Run: headless pygame with SDL's dummy video driver; simulated clock (each Clock.tick advances the game by its frame time, no real sleeping); random seed 0; keys injected as events and as key.get_pressed() state; no mouse input.
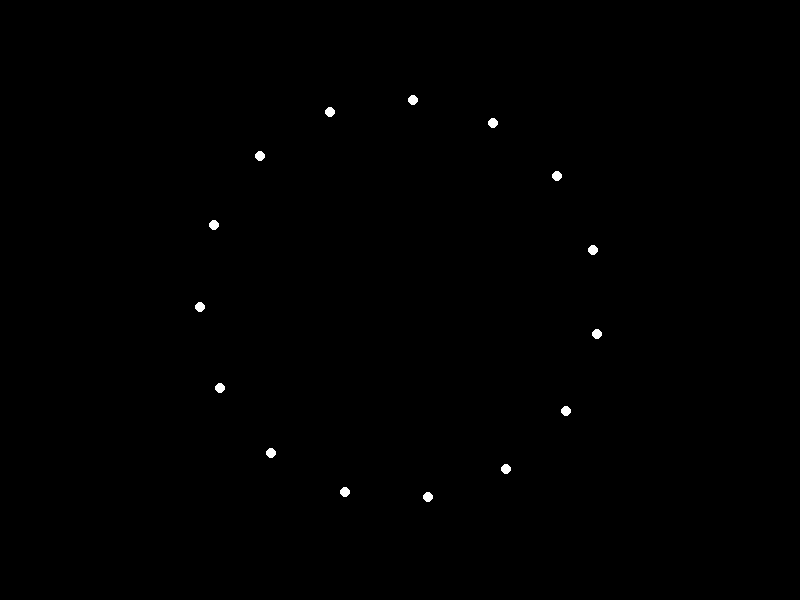
Frame 1 of 4 · flips 1–60 · no input
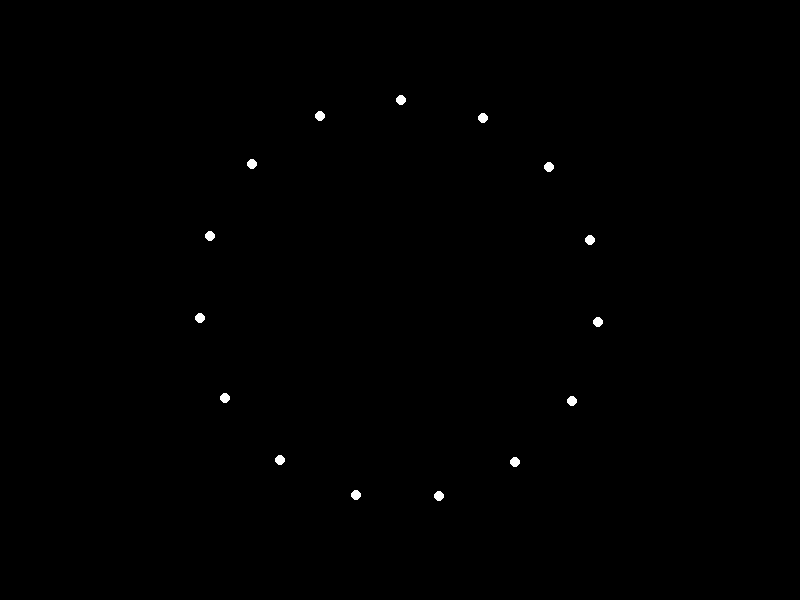
Frame 2 of 4 · flips 61–180 · tapped SPACE, RETURN · held RIGHT (→), D
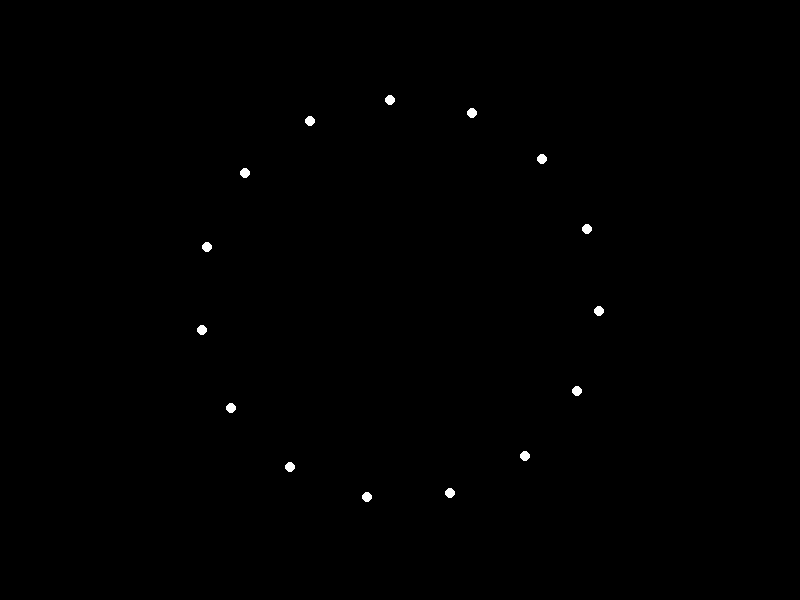
Frame 3 of 4 · flips 181–300 · held DOWN (↓), S
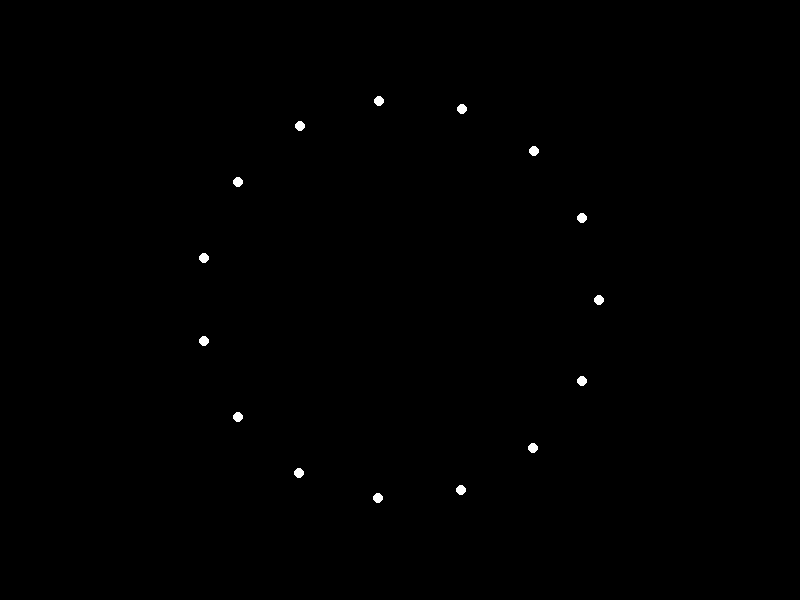
Frame 4 of 4 · flips 301–420 · held LEFT (←), A, UP (↑), W

The pygame program that drew these frames:


import pygame
import math

# Initialize Pygame
pygame.init()

# Screen dimensions
SCREEN_WIDTH = 800
SCREEN_HEIGHT = 600

# Colors
BLACK = (0, 0, 0)
WHITE = (255, 255, 255)

# Create the screen
screen = pygame.display.set_mode((SCREEN_WIDTH, SCREEN_HEIGHT))
pygame.display.set_caption("Point-Light Stimulus Animation")

# Number of point lights
NUM_LIGHTS = 15

# Point light properties
lights = []
for i in range(NUM_LIGHTS):
    angle = 2 * math.pi * i / NUM_LIGHTS
    radius = 200
    x = SCREEN_WIDTH // 2 + radius * math.cos(angle)
    y = SCREEN_HEIGHT // 2 + radius * math.sin(angle)
    lights.append((x, y))

# Animation parameters
clock = pygame.time.Clock()
FPS = 60
angle_offset = 0

# Main loop
running = True
while running:
    for event in pygame.event.get():
        if event.type == pygame.QUIT:
            running = False

    # Clear the screen
    screen.fill(BLACK)

    # Update point light positions
    for i in range(NUM_LIGHTS):
        angle = 2 * math.pi * i / NUM_LIGHTS + angle_offset
        radius = 200
        x = SCREEN_WIDTH // 2 + radius * math.cos(angle)
        y = SCREEN_HEIGHT // 2 + radius * math.sin(angle)
        lights[i] = (x, y)

    # Draw point lights
    for light in lights:
        pygame.draw.circle(screen, WHITE, light, 5)

    # Update the display
    pygame.display.flip()

    # Cap the frame rate
    clock.tick(FPS)

    # Increment angle offset for smooth motion
    angle_offset += 0.01

# Quit Pygame
pygame.quit()
